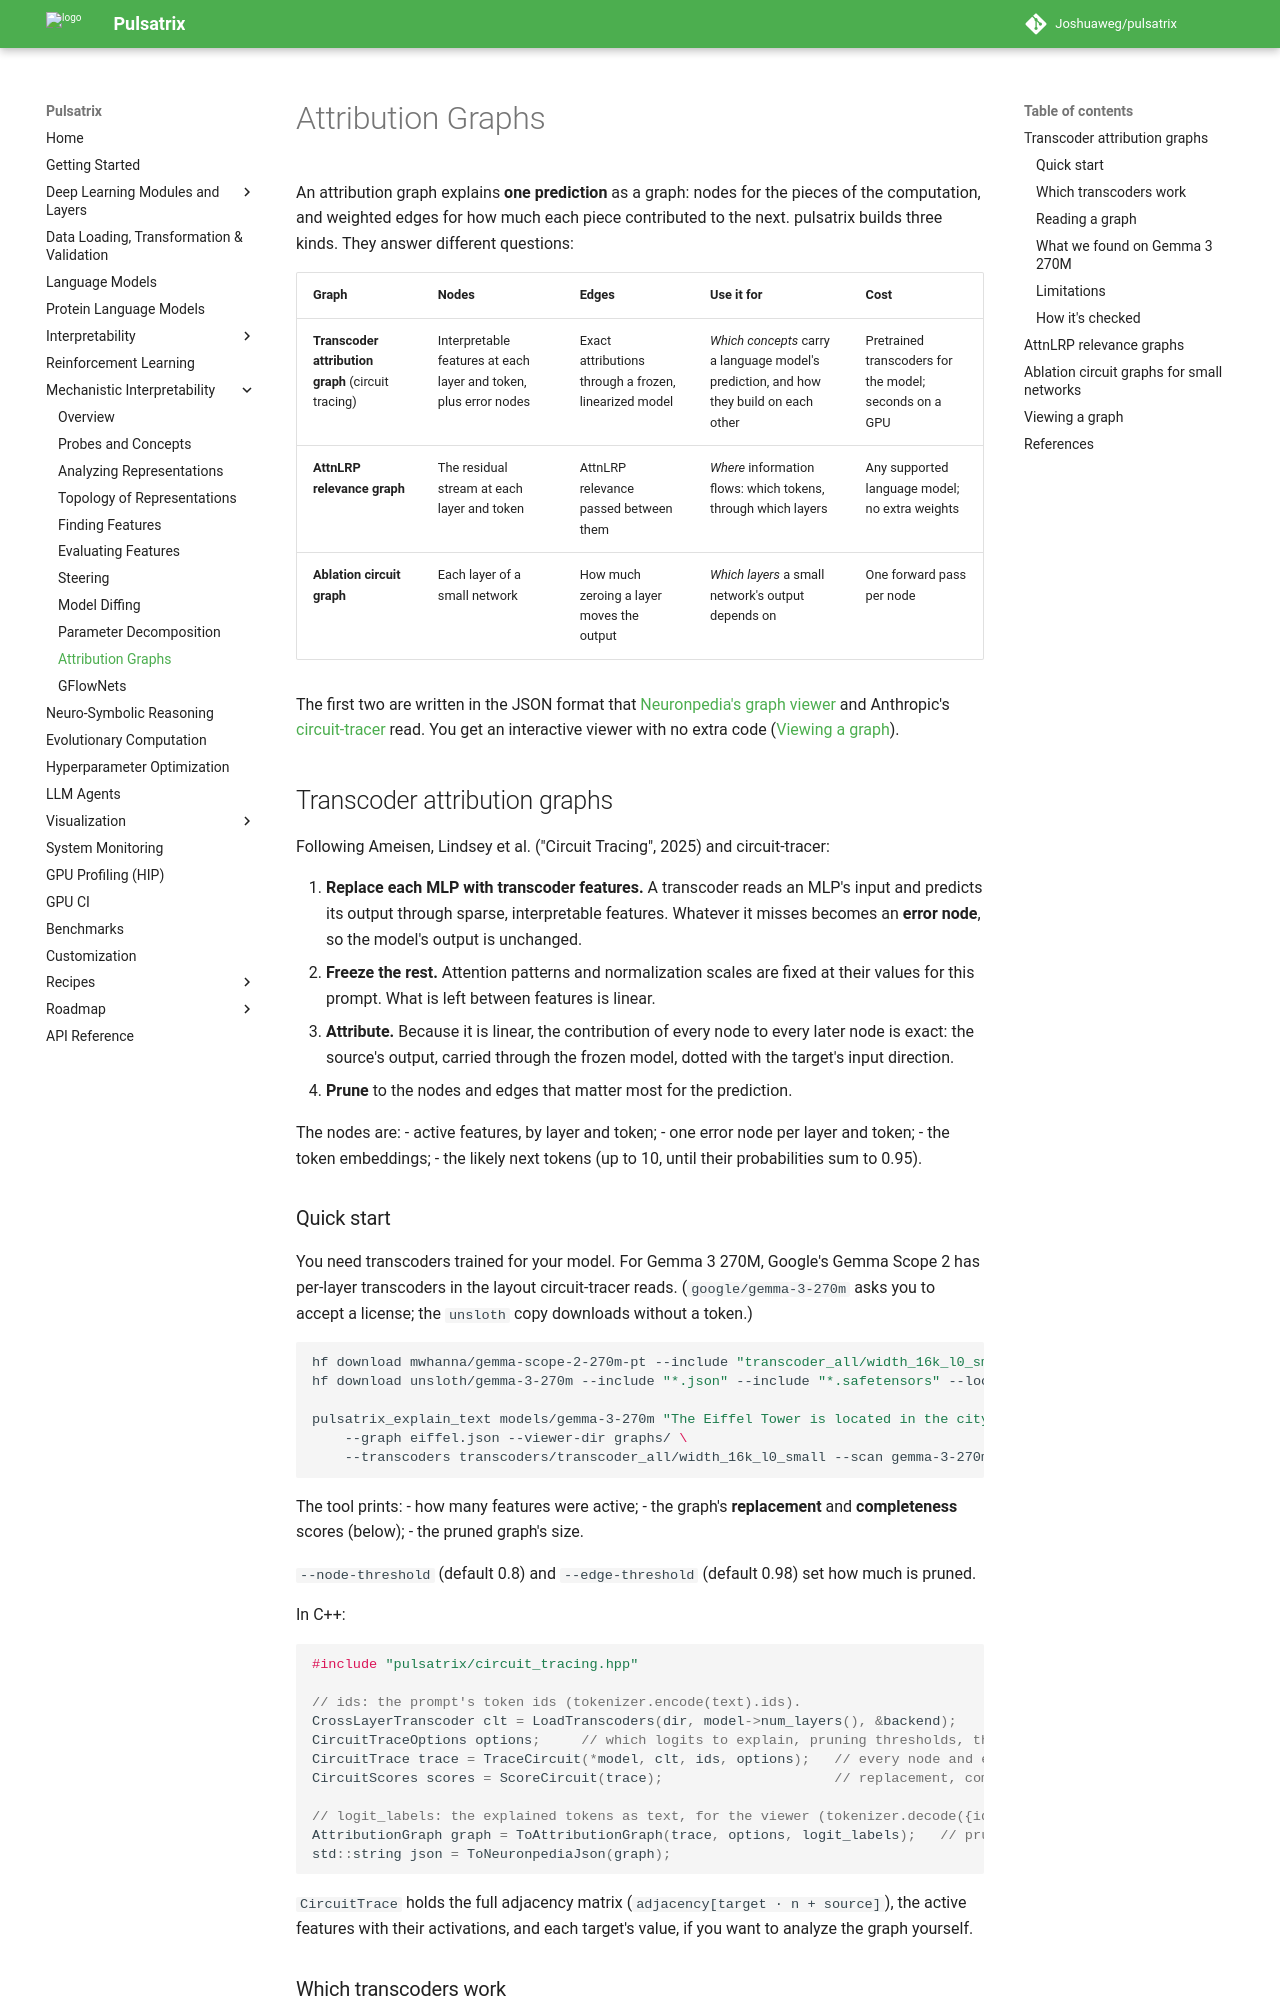

repository: Joshuaweg/pulsatrix · page: mechanistic-interpretability/attribution-graphs/index.html · generator: mkdocs

# Attribution Graphs

An attribution graph explains **one prediction** as a graph: nodes for the pieces of the
computation, and weighted edges for how much each piece contributed to the next. pulsatrix
builds three kinds. They answer different questions:

| Graph | Nodes | Edges | Use it for | Cost |
|---|---|---|---|---|
| **Transcoder attribution graph** (circuit tracing) | Interpretable features at each layer and token, plus error nodes | Exact attributions through a frozen, linearized model | *Which concepts* carry a language model's prediction, and how they build on each other | Pretrained transcoders for the model; seconds on a GPU |
| **AttnLRP relevance graph** | The residual stream at each layer and token | AttnLRP relevance passed between them | *Where* information flows: which tokens, through which layers | Any supported language model; no extra weights |
| **Ablation circuit graph** | Each layer of a small network | How much zeroing a layer moves the output | *Which layers* a small network's output depends on | One forward pass per node |

The first two are written in the JSON format that
[Neuronpedia's graph viewer](https://www.neuronpedia.org/graph/validator) and Anthropic's
[circuit-tracer](https://github.com/decoderesearch/circuit-tracer) read. You get an interactive
viewer with no extra code ([Viewing a graph](#viewing-a-graph)).

## Transcoder attribution graphs

Following Ameisen, Lindsey et al. ("Circuit Tracing", 2025) and circuit-tracer:

1. **Replace each MLP with transcoder features.** A transcoder reads an MLP's input and predicts
   its output through sparse, interpretable features. Whatever it misses becomes an **error
   node**, so the model's output is unchanged.
2. **Freeze the rest.** Attention patterns and normalization scales are fixed at their values
   for this prompt. What is left between features is linear.
3. **Attribute.** Because it is linear, the contribution of every node to every later node is
   exact: the source's output, carried through the frozen model, dotted with the target's input
   direction.
4. **Prune** to the nodes and edges that matter most for the prediction.

The nodes are:
- active features, by layer and token;
- one error node per layer and token;
- the token embeddings;
- the likely next tokens (up to 10, until their probabilities sum to 0.95).
